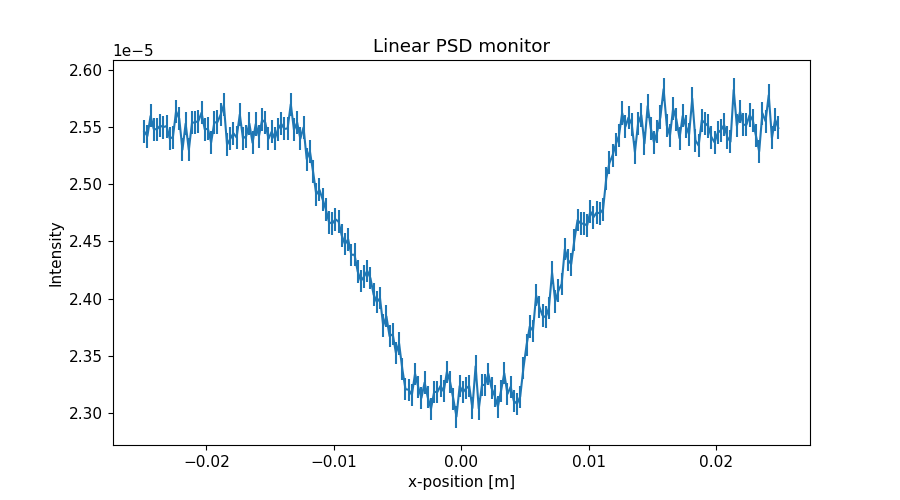

The file beside this chart, header and first rows:
x_axis, Intensity, Error
-2.487500000000000128e-02, 2.546420680999999831e-05, 1.009190052999999953e-07
-2.462500000000000105e-02, 2.542381120999999853e-05, 1.008389266999999954e-07
-2.437500000000000083e-02, 2.559980982999999870e-05, 1.011873874999999942e-07
-2.412500000000000061e-02, 2.548462358999999930e-05, 1.009594921000000040e-07
-2.387500000000000039e-02, 2.548305122999999865e-05, 1.009564319000000045e-07
-2.362500000000000017e-02, 2.551466089999999989e-05, 1.010190499999999956e-07
-2.337499999999999994e-02, 2.550228818999999864e-05, 1.009946073999999960e-07
-2.312499999999999972e-02, 2.551108631000000010e-05, 1.010120236000000057e-07
-2.287499999999999950e-02, 2.540230386999999887e-05, 1.007964446999999992e-07
-2.262499999999999928e-02, 2.541373767999999977e-05, 1.008189677000000023e-07
-2.237499999999999906e-02, 2.564030926999999907e-05, 1.012676037999999934e-07
-2.212499999999999883e-02, 2.557594498000000032e-05, 1.011404772000000043e-07
-2.187499999999999861e-02, 2.530435375999999948e-05, 1.006020038000000010e-07
-2.162499999999999839e-02, 2.553235614000000026e-05, 1.010542646000000011e-07
-2.137500000000000164e-02, 2.530188859999999925e-05, 1.006010276000000042e-07
-2.112500000000000142e-02, 2.553988332000000052e-05, 1.010690677000000000e-07
-2.087500000000000119e-02, 2.554440001999999855e-05, 1.010781884000000007e-07
-2.062500000000000097e-02, 2.555479810000000084e-05, 1.010987567999999995e-07
-2.037500000000000075e-02, 2.562811108000000155e-05, 1.012435587000000064e-07
-2.012500000000000053e-02, 2.548243961000000134e-05, 1.009555933999999937e-07
-1.987500000000000031e-02, 2.548723625999999950e-05, 1.009650862999999972e-07
-1.962500000000000008e-02, 2.536686461000000034e-05, 1.007264181999999958e-07
-1.937499999999999986e-02, 2.554176147999999831e-05, 1.010733469000000009e-07
-1.912499999999999964e-02, 2.554685602000000027e-05, 1.010831566999999946e-07
-1.887499999999999942e-02, 2.561157389000000135e-05, 1.012110119000000010e-07
-1.862499999999999920e-02, 2.569687729999999980e-05, 1.013795935000000063e-07
-1.837499999999999897e-02, 2.534770764999999917e-05, 1.006884614000000062e-07
-1.812499999999999875e-02, 2.539932248000000115e-05, 1.007909625000000020e-07
-1.787499999999999853e-02, 2.544812012000000049e-05, 1.008877406999999983e-07
-1.762499999999999831e-02, 2.541134333000000039e-05, 1.008148500000000049e-07
-1.737500000000000155e-02, 2.561273952000000064e-05, 1.012133681999999961e-07
-1.712500000000000133e-02, 2.540335425000000128e-05, 1.007990254000000063e-07
-1.687500000000000111e-02, 2.542215499999999885e-05, 1.008363234000000043e-07
-1.662500000000000089e-02, 2.553296651999999899e-05, 1.010558921999999972e-07
-1.637500000000000067e-02, 2.536497515000000095e-05, 1.007228839999999975e-07
-1.612500000000000044e-02, 2.552936947000000032e-05, 1.010487768999999971e-07
-1.587500000000000022e-02, 2.542139356000000145e-05, 1.008348897000000022e-07
-1.562500000000000000e-02, 2.556499077999999919e-05, 1.011192946999999934e-07
-1.537499999999999978e-02, 2.554140604000000153e-05, 1.010726705000000037e-07
-1.512499999999999956e-02, 2.539942248000000137e-05, 1.007913592999999961e-07
-1.487499999999999933e-02, 2.546101743000000144e-05, 1.009134978999999967e-07
-1.462500000000000085e-02, 2.540022950999999834e-05, 1.007929746000000031e-07
-1.437500000000000062e-02, 2.548424023000000119e-05, 1.009595576999999984e-07
-1.412500000000000040e-02, 2.553023591000000168e-05, 1.010506252000000023e-07
-1.387500000000000018e-02, 2.548624395000000128e-05, 1.009635344000000005e-07
-1.362499999999999996e-02, 2.549025918000000029e-05, 1.009715125000000042e-07
-1.337499999999999974e-02, 2.570266738000000025e-05, 1.013913944999999995e-07
-1.312499999999999951e-02, 2.547874938000000135e-05, 1.009508226999999966e-07
-1.287499999999999929e-02, 2.554226627999999988e-05, 1.010744929999999973e-07
-1.262500000000000080e-02, 2.539988291999999872e-05, 1.007923895000000036e-07
-1.237500000000000058e-02, 2.549939920999999879e-05, 1.009935421999999940e-07
-1.212500000000000036e-02, 2.522161191000000028e-05, 1.004402228000000029e-07
-1.187500000000000014e-02, 2.529036013999999913e-05, 1.005749846000000040e-07
-1.162499999999999992e-02, 2.511084356000000152e-05, 1.002194772000000055e-07
-1.137499999999999969e-02, 2.491241479000000020e-05, 9.982069890999999414e-08
-1.112499999999999947e-02, 2.495213231999999986e-05, 9.990242559999999355e-08
-1.087499999999999925e-02, 2.486923828000000148e-05, 9.973419404999999807e-08
-1.062500000000000076e-02, 2.478244212000000127e-05, 9.956000097000000194e-08
-1.037500000000000054e-02, 2.466917272999999834e-05, 9.933187189999999624e-08
-1.012500000000000032e-02, 2.465686781000000011e-05, 9.930747376000000655e-08
... 140 more rows
